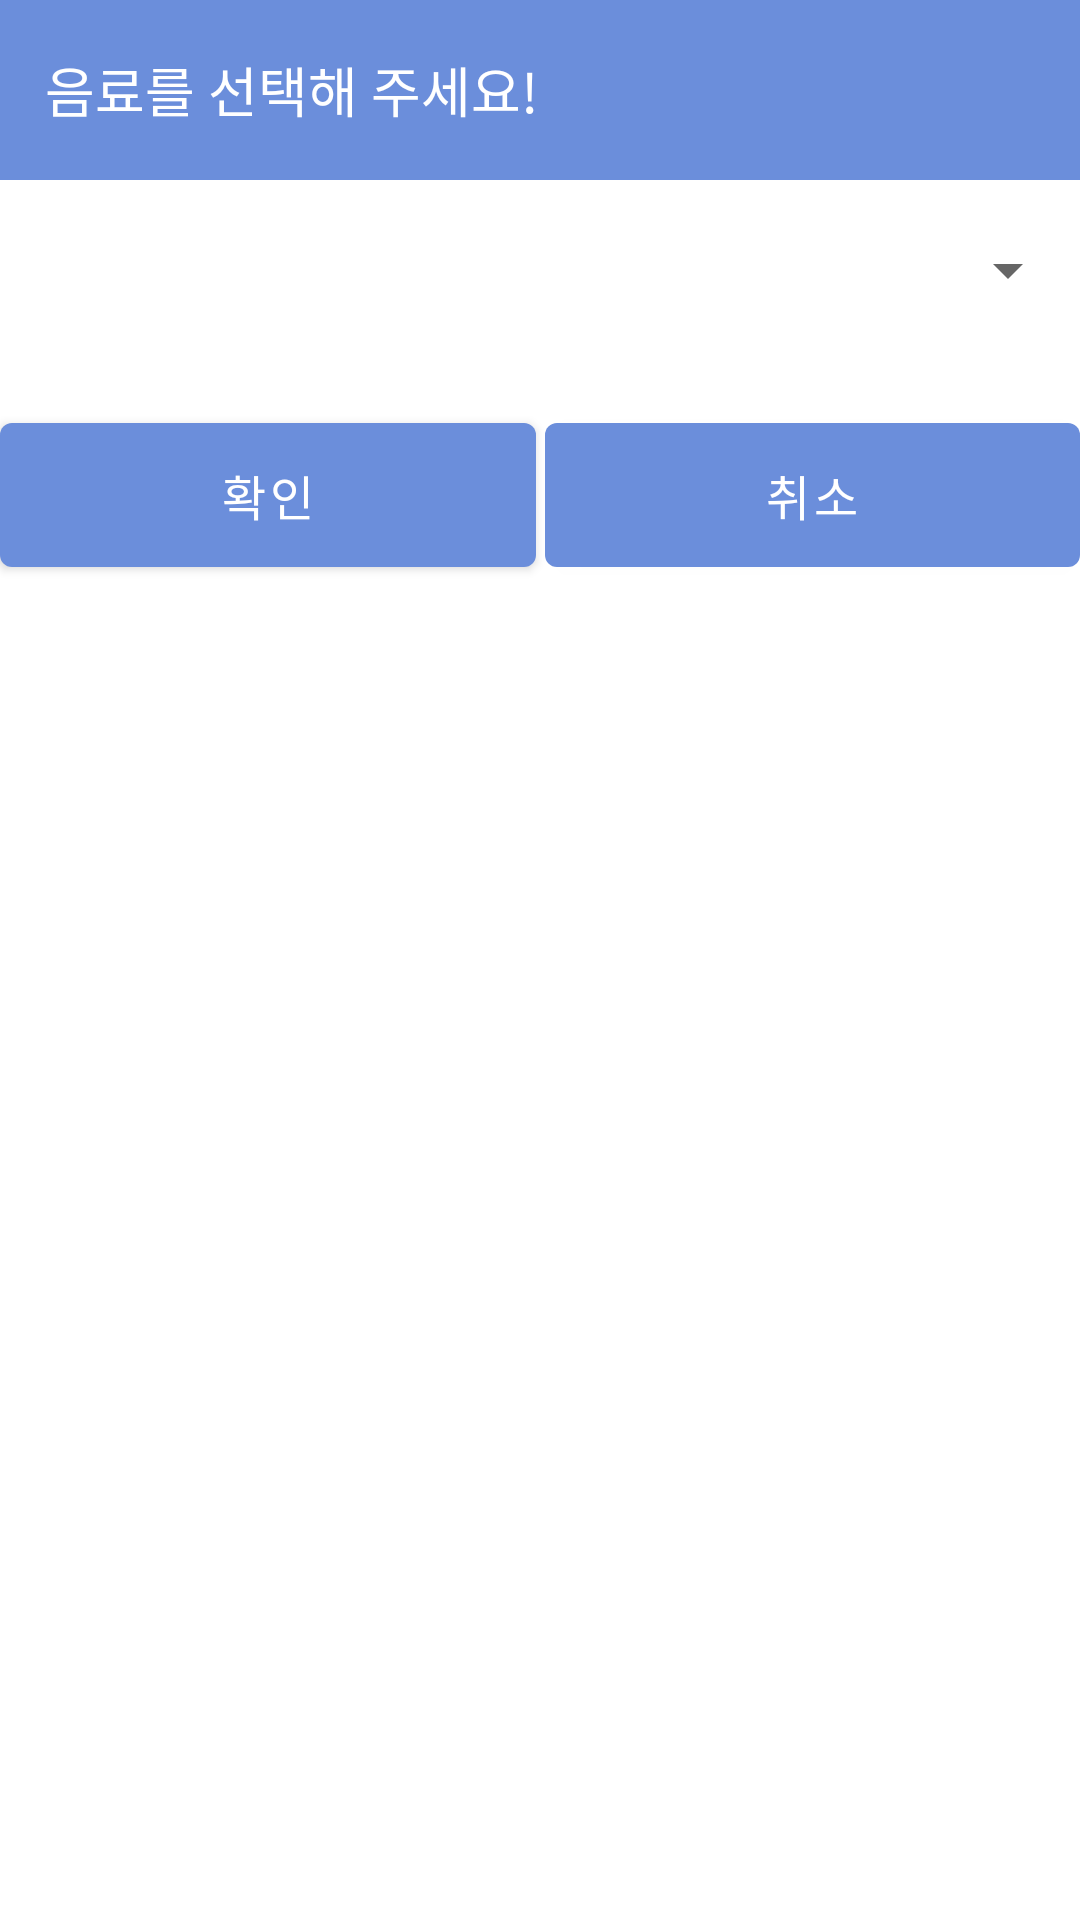

This screen was rendered from an Android layout file. Write that file and the resources it references.
<!-- AndroidManifest.xml: application theme Theme.Water -->
<!-- res/layout/dialog.xml -->
<?xml version="1.0" encoding="utf-8"?>
<LinearLayout xmlns:android="http://schemas.android.com/apk/res/android"
    android:layout_width="match_parent"
    android:layout_height="match_parent"
    android:orientation="vertical"
    android:background="@android:color/transparent">

    <TextView
        android:id="@+id/top_bar"
        android:layout_width="match_parent"
        android:layout_height="60dp"
        android:text="음료를 선택해 주세요!"
        android:textSize="18dp"
        android:gravity="center_vertical"
        android:background="@color/blue_500"
        android:textColor="@color/white"
        android:paddingLeft="15dp"
        android:layout_alignParentTop="true"
        android:layout_centerHorizontal="true"/>

    <Spinner
        android:id="@+id/dialog_receiver"
        android:layout_width="match_parent"
        android:layout_height="60dp"/>

    <LinearLayout
        android:layout_marginTop="15dp"
        android:layout_width="match_parent"
        android:layout_height="60dp"
        android:orientation="horizontal">

        <Button
            android:id="@+id/dialog_positive"
            android:layout_width="match_parent"
            android:layout_height="60dp"
            android:layout_weight=".5"
            android:gravity="center"
            android:text="확인"
            android:textSize="16dp"/>

        <View
            android:layout_width="3dp"
            android:layout_height="match_parent"/>

        <Button
            android:id="@+id/dialog_negative"
            android:layout_width="match_parent"
            android:layout_height="60dp"
            android:layout_weight=".5"
            android:gravity="center"
            android:text="취소"
            android:textSize="16dp"/>
    </LinearLayout>

</LinearLayout>
<!-- resources referenced by this layout -->
<resources>
  <color name="blue_500">#6B8EDB</color>
  <color name="white">#FFFFFFFF</color>
  <style name="Theme.Water" parent="Theme.MaterialComponents.DayNight.DarkActionBar">
          
          <item name="colorPrimary">@color/blue_500</item>
          <item name="colorPrimaryVariant">@color/blue_700</item>
          <item name="colorOnPrimary">@color/white</item>
          
          <item name="colorSecondary">@color/blue_200</item>
          <item name="colorSecondaryVariant">@color/blue_700</item>
          <item name="colorOnSecondary">@color/black</item>
          
          <item name="android:statusBarColor" tools:targetApi="l">?attr/colorPrimaryVariant</item>
          
          
          <item name="windowNoTitle">true</item>
      </style>
  <color name="blue_700">#394EB5</color>
  <color name="blue_200">#E3F6FF</color>
  <color name="black">#FF000000</color>
</resources>
